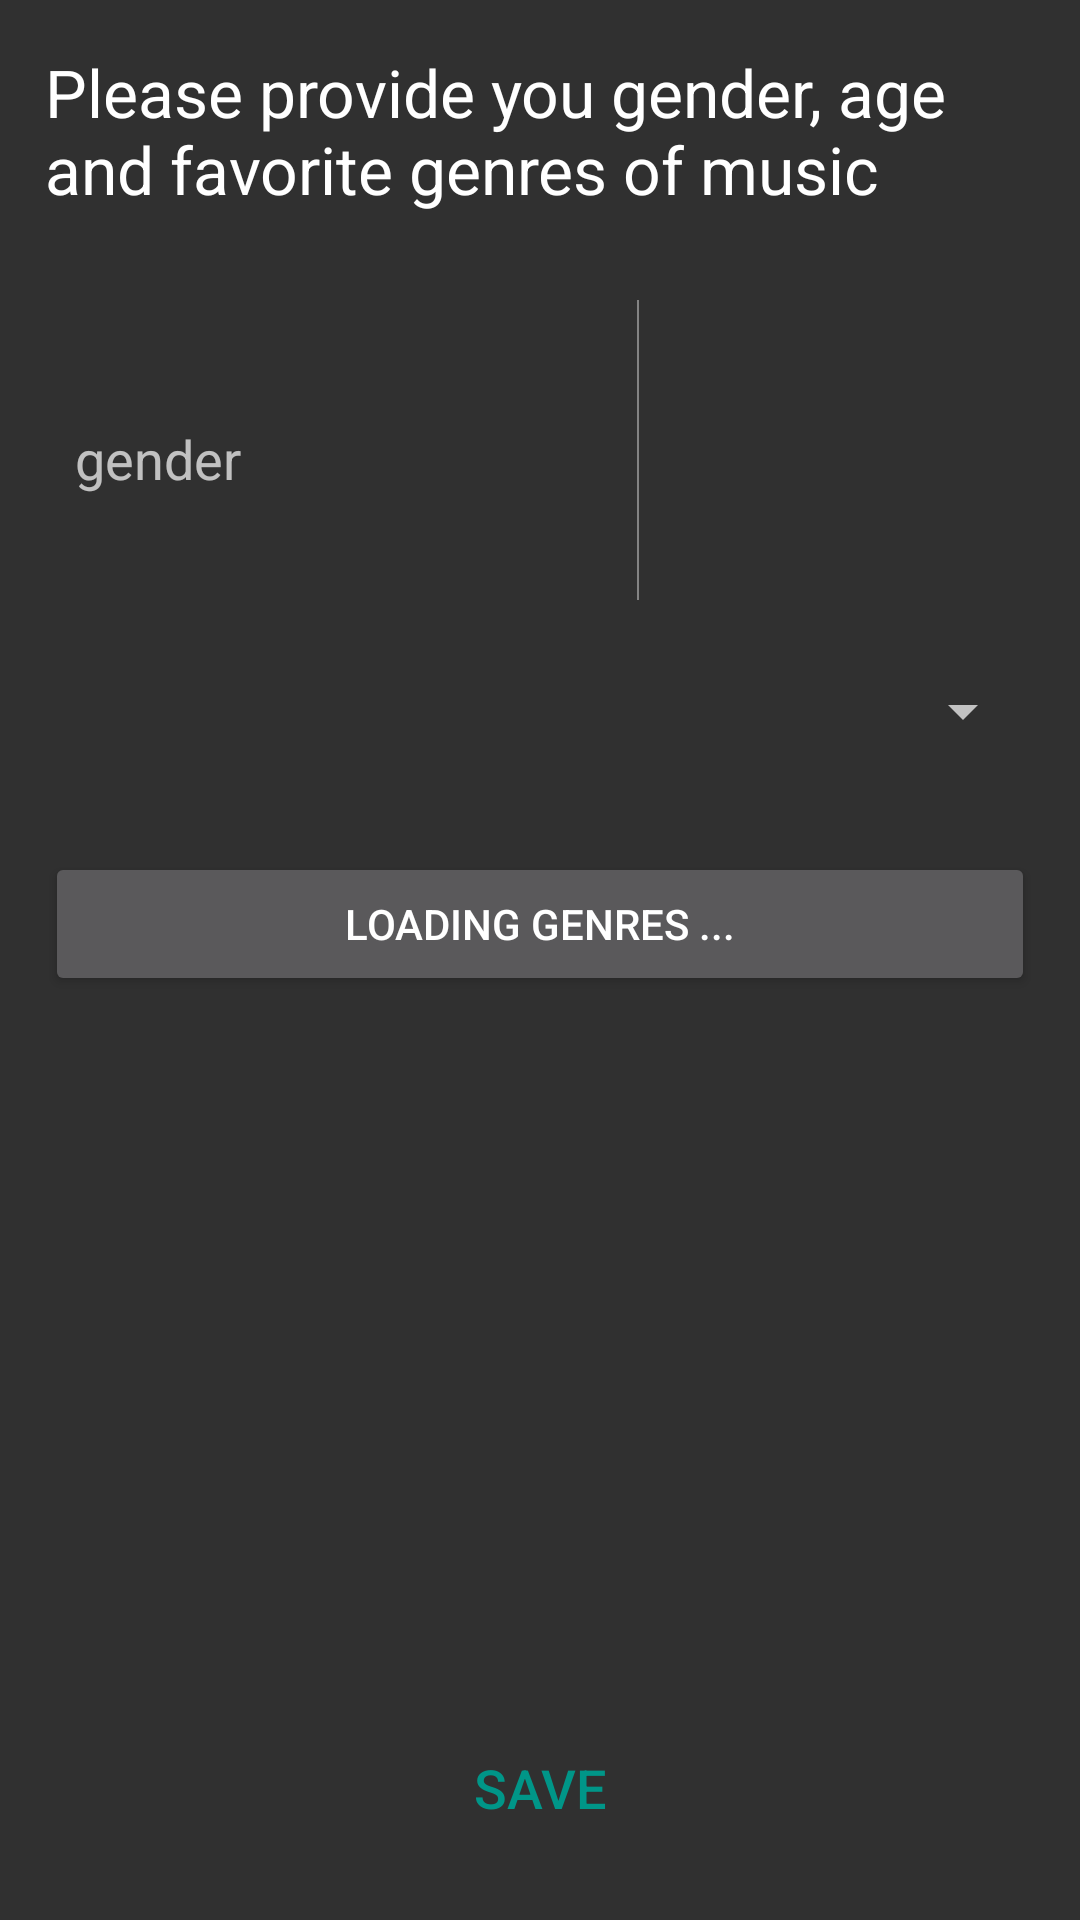

Here is an Android app screen rendered from its layout file. Give the layout XML and the strings, colors and styles it references.
<!-- AndroidManifest.xml: application theme Theme.AppCompat -->
<!-- res/layout/user_information.xml -->
<?xml version="1.0" encoding="utf-8"?>
<LinearLayout xmlns:a="http://schemas.android.com/apk/res/android"
	xmlns:tools="http://schemas.android.com/tools"
	a:layout_width="fill_parent"
	a:layout_height="fill_parent"
	a:orientation="vertical"
	a:paddingLeft="15dp"
	a:paddingRight="15dp"
	a:paddingTop="10dp">

	<TextView
		a:id="@+id/text_view_userInformation_informationText"
		a:layout_width="match_parent"
		a:layout_height="wrap_content"
		a:layout_marginTop="6dip"
		a:text="@string/user_information_inf_text"
		a:textAppearance="?android:attr/textAppearanceLarge" />

	<TextView
		a:id="@+id/text_view_userInformation_space"
		a:layout_width="match_parent"
		a:layout_height="wrap_content"
		a:layout_marginLeft="10dip" />


	<LinearLayout
		a:layout_width="match_parent"
		a:layout_height="wrap_content"
		a:orientation="horizontal"
		a:paddingTop="10dp">

		<TextView
			a:id="@+id/text_view_userInformation_textGenderSelection"
			a:layout_width="wrap_content"
			a:layout_height="match_parent"
			a:layout_marginLeft="10dip"
			a:layout_marginTop="6dip"
			a:gravity="center"
			a:text="@string/user_information_gender"
			a:textAppearance="?android:attr/textAppearanceMedium" />

		<ImageView
			a:id="@+id/image_view_male"
			a:layout_width="50dp"
			a:layout_height="100dp"
			a:layout_weight="2"
			a:adjustViewBounds="true"
			a:scaleType="fitCenter" />

		<View
			a:layout_width="2px"
			a:layout_height="100dp"
			a:background="#838383" />
		<ImageView
			a:id="@+id/image_view_female"
			a:layout_width="50dp"
			a:layout_height="100dp"
			a:layout_weight="2"
			a:adjustViewBounds="true"
			a:scaleType="fitCenter" />

	</LinearLayout>

	<LinearLayout
		a:layout_width="match_parent"
		a:layout_height="wrap_content"
		a:orientation="horizontal"
		a:paddingTop="25dp">

		<Spinner
			a:id="@+id/spinner_age"
			a:layout_width="fill_parent"
			a:layout_height="wrap_content" />
	</LinearLayout>

	<LinearLayout
		a:layout_width="match_parent"
		a:layout_height="wrap_content"
		a:orientation="horizontal"
		a:paddingTop="25dp">

		<Button
			a:id="@+id/button_genres"
			a:layout_width="wrap_content"
			a:layout_height="wrap_content"
			a:layout_centerHorizontal="true"
			a:layout_marginTop="10dp"
			a:layout_weight="1"
			a:text="@string/user_information_genresbutton_loading" />
	</LinearLayout>

	<RelativeLayout
		a:layout_width="match_parent"
		a:layout_height="wrap_content"
		a:orientation="horizontal"
		a:padding="20dp">

		<Button
			a:id="@+id/button_save"
			style="?android:attr/borderlessButtonStyle"
			a:layout_width="wrap_content"
			a:layout_height="wrap_content"
			a:layout_alignParentBottom="true"
			a:layout_centerHorizontal="true"
			a:layout_weight="1"
			a:gravity="center"
			a:text="@string/user_information_button"
			a:textAppearance="?android:attr/textAppearanceButton"
			a:textColor="#009688"
			a:textSize="18sp" />

	</RelativeLayout>
</LinearLayout>
<!-- resources referenced by this layout -->
<resources>
  <string name="user_information_button">SAVE</string>
  <string name="user_information_gender">gender</string>
  <string name="user_information_genresbutton_loading">loading genres ...</string>
  <string name="user_information_inf_text">Please provide you gender, age and favorite genres of music</string>
</resources>
